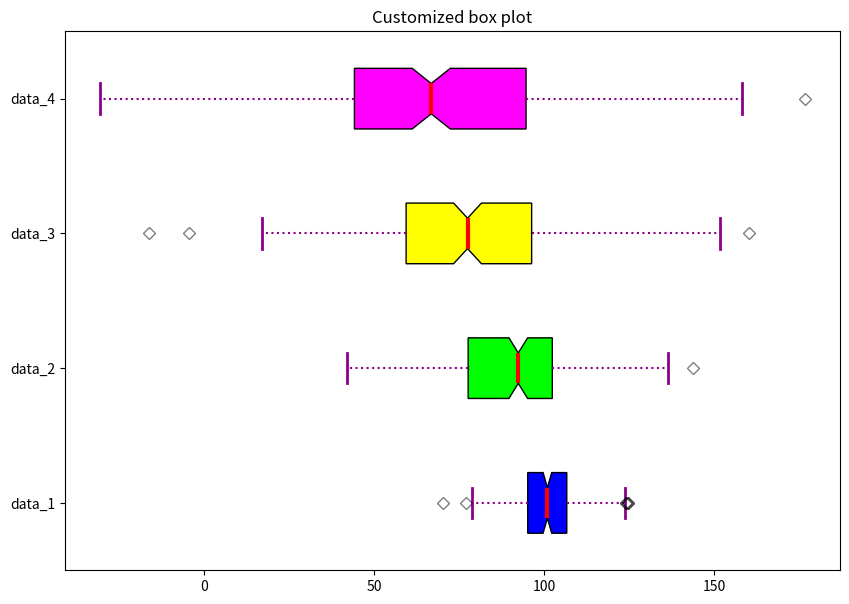

The script that saved this image:
import matplotlib.pyplot as plt
import numpy as np

# Creating dataset
np.random.seed(10)
data_1 = np.random.normal(100, 10, 200)
data_2 = np.random.normal(90, 20, 200)
data_3 = np.random.normal(80, 30, 200)
data_4 = np.random.normal(70, 40, 200)
data = [data_1, data_2, data_3, data_4]

fig = plt.figure(figsize =(10, 7))
ax = fig.add_subplot(111)

# Creating axes instance
bp = ax.boxplot(data, patch_artist = True,
				notch ='True', vert = 0)

colors = ['#0000FF', '#00FF00', 
		'#FFFF00', '#FF00FF']

for patch, color in zip(bp['boxes'], colors):
	patch.set_facecolor(color)

# changing color and linewidth of
# whiskers
for whisker in bp['whiskers']:
	whisker.set(color ='#8B008B',
				linewidth = 1.5,
				linestyle =":")

# changing color and linewidth of
# caps
for cap in bp['caps']:
	cap.set(color ='#8B008B',
			linewidth = 2)

# changing color and linewidth of
# medians
for median in bp['medians']:
	median.set(color ='red',
			linewidth = 3)

# changing style of fliers
for flier in bp['fliers']:
	flier.set(marker ='D',
			color ='#e7298a',
			alpha = 0.5)
	
# x-axis labels
ax.set_yticklabels(['data_1', 'data_2', 
					'data_3', 'data_4'])

# Adding title 
plt.title("Customized box plot")

# Removing top axes and right axes
# ticks
ax.get_xaxis().tick_bottom()
ax.get_yaxis().tick_left()
	
# show plot
plt.show()
